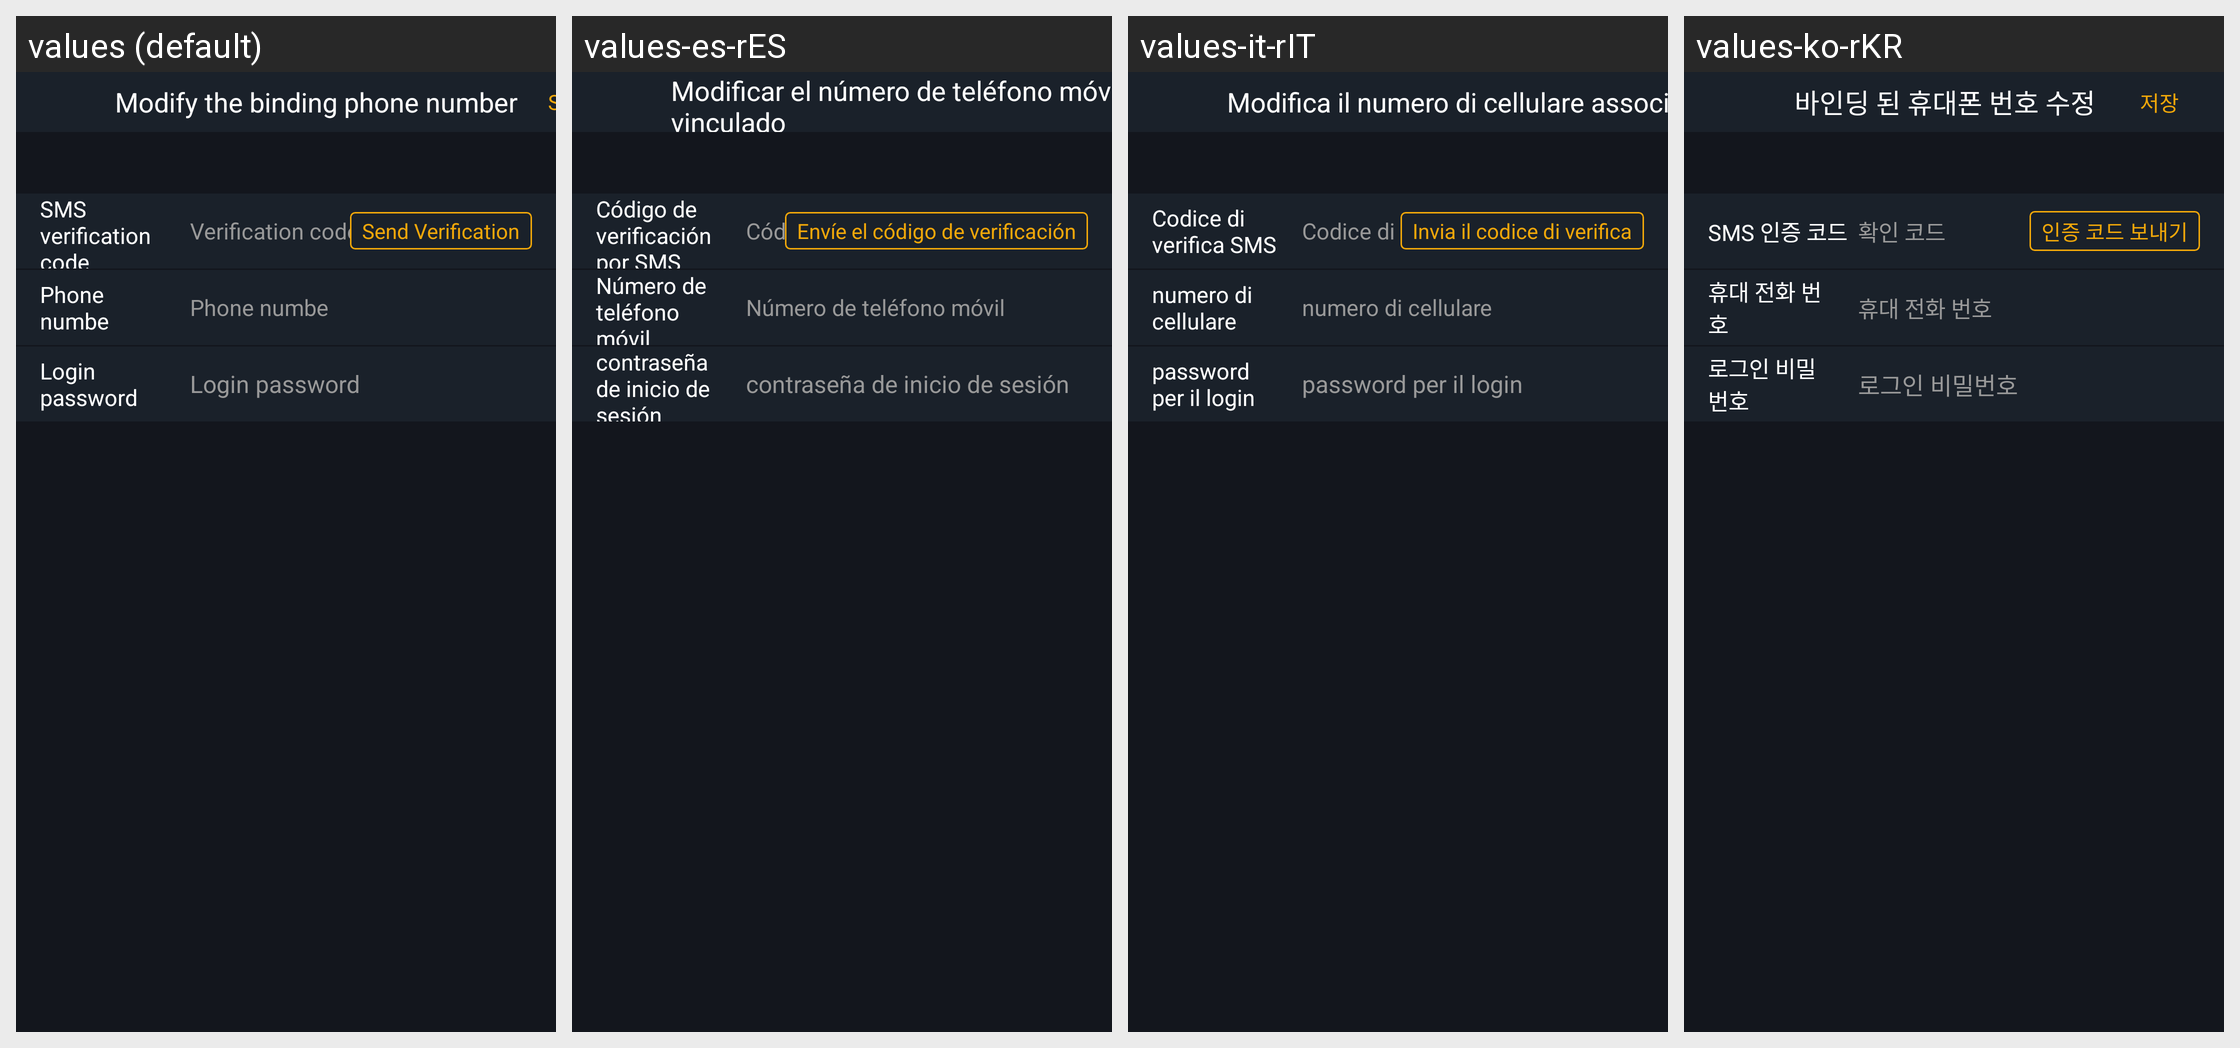

Locale-by-locale string values for the Android screen shown in this grid:
Android screen res/layout/activity_change_phone.xml rendered under 4 locales, left to right: values (default), values-es-rES, values-it-rIT, values-ko-rKR. Device: Nexus 5 (rendered at 1080×1920; each locale shown at half size, 540×960, under a caption strip naming it); theme AppTheme.StartingWindowTheme.
Other locales in the repository, not shown: values-de-rDE, values-fr-rFR, values-ja-rJP, values-zh-rCN, values-zh-rMO.
Strings drawn on this screen, with the default value and each locale's value (text and hints the layout hard-codes, and strings that could not be matched under every locale, appear in the picture but are not listed):

changeBindPhoneNum
  values: Modify the binding phone number
  values-es-rES: Modificar el número de teléfono móvil vinculado
  values-it-rIT: Modifica il numero di cellulare associato
  values-ko-rKR: 바인딩 된 휴대폰 번호 수정

phone_code
  values: SMS verification code
  values-es-rES: Código de verificación por SMS
  values-it-rIT: Codice di verifica SMS
  values-ko-rKR: SMS 인증 코드

code
  values: Verification code
  values-es-rES: Código de verificación
  values-it-rIT: Codice di verifica
  values-ko-rKR: 확인 코드

send_code
  values: Send Verification
  values-es-rES: Envíe el código de verificación
  values-it-rIT: Invia il codice di verifica
  values-ko-rKR: 인증 코드 보내기

phone_number
  values: Phone numbe
  values-es-rES: Número de teléfono móvil
  values-it-rIT: numero di cellulare
  values-ko-rKR: 휴대 전화 번호

login_password
  values: Login password
  values-es-rES: contraseña de inicio de sesión
  values-it-rIT: password per il login
  values-ko-rKR: 로그인 비밀번호
